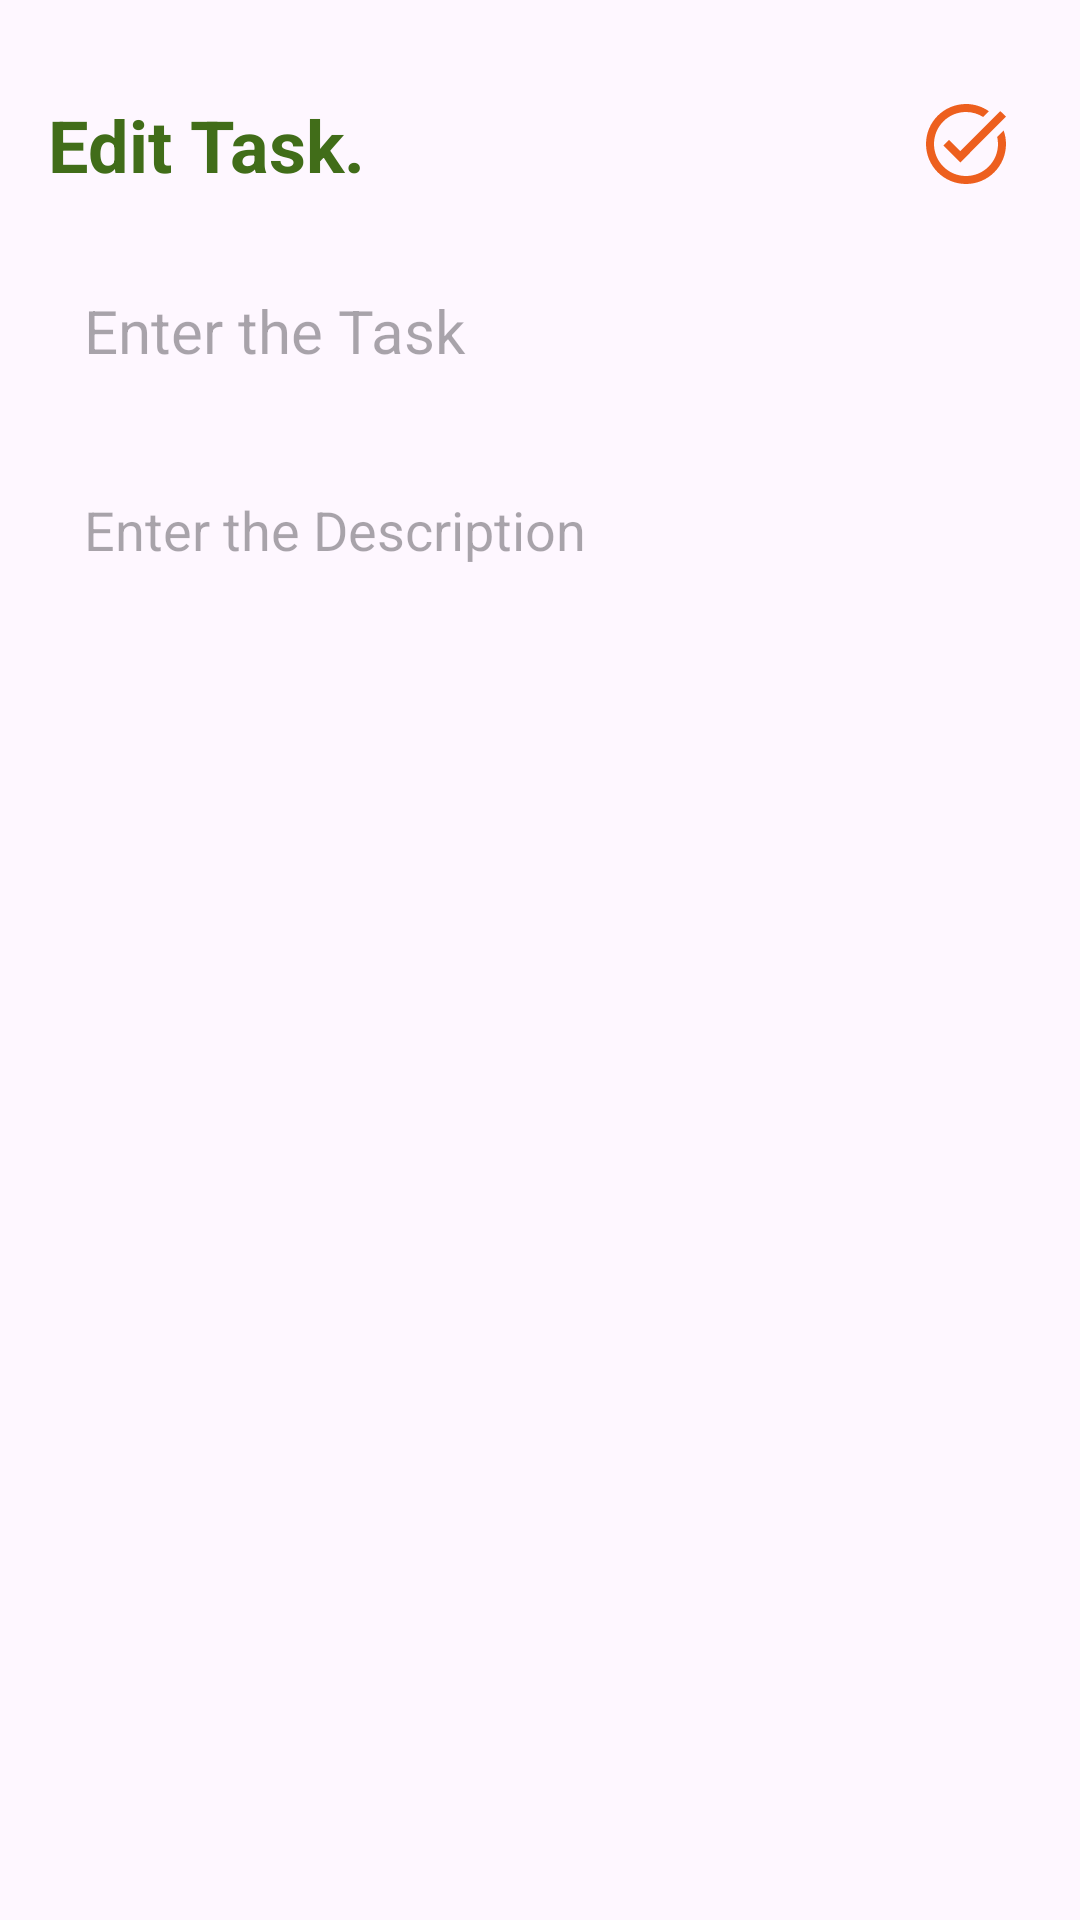

This screen was rendered from an Android layout file. Write that file and the resources it references.
<!-- AndroidManifest.xml: application theme Theme.Momentum -->
<!-- res/layout/activity_update.xml -->
<?xml version="1.0" encoding="utf-8"?>
<RelativeLayout
    xmlns:android="http://schemas.android.com/apk/res/android"
    xmlns:tools="http://schemas.android.com/tools"
    android:layout_width="match_parent"
    android:layout_height="match_parent"
    android:orientation="vertical"
    android:padding="16dp"
    tools:context=".UpdateActivity">

    <TextView
        android:id="@+id/editNoteHeading"
        android:layout_width="wrap_content"
        android:layout_height="wrap_content"
        android:layout_alignParentTop="true"
        android:layout_marginTop="16dp"
        android:text="Edit Task."
        android:textColor="@color/orange"
        android:textStyle="bold"
        android:textSize="24dp"/>

    <ImageView
        android:id="@+id/updatesaveButton"
        android:layout_width="32dp"
        android:layout_height="32dp"
        android:src="@drawable/baseline_task_alt_24"
        android:layout_alignParentEnd="true"
        android:layout_alignTop="@id/editNoteHeading"
        android:layout_marginEnd="6dp"/>

    <EditText
        android:id="@+id/updateTitleEditText"
        android:layout_width="match_parent"
        android:layout_height="60dp"
        android:hint="Enter the Task"
        android:padding="12dp"
        android:textSize="20sp"
        android:layout_below="@id/editNoteHeading"
        android:background="@drawable/orange_border"
        android:layout_marginTop="16dp"
        android:maxLines="1"/>

    <EditText
        android:id="@+id/updatecontentEditText"
        android:layout_width="match_parent"
        android:layout_height="match_parent"
        android:hint="Enter the Description"
        android:gravity="top"
        android:padding="12dp"
        android:textSize="18sp"
        android:layout_below="@id/updateTitleEditText"
        android:background="@drawable/orange_border"
        android:layout_marginTop="12dp"/>

</RelativeLayout>
<!-- resources referenced by this layout -->
<resources>
  <color name="orange">#416D19</color>
  <!-- drawable baseline_task_alt_24 (drawable) -->
  <vector android:height="24dp" android:tint="#ED5F1E"
      android:viewportHeight="24" android:viewportWidth="24"
      android:width="24dp" xmlns:android="http://schemas.android.com/apk/res/android">
      <path android:fillColor="@android:color/white" android:pathData="M22,5.18L10.59,16.6l-4.24,-4.24l1.41,-1.41l2.83,2.83l10,-10L22,5.18zM19.79,10.22C19.92,10.79 20,11.39 20,12c0,4.42 -3.58,8 -8,8s-8,-3.58 -8,-8c0,-4.42 3.58,-8 8,-8c1.58,0 3.04,0.46 4.28,1.25l1.44,-1.44C16.1,2.67 14.13,2 12,2C6.48,2 2,6.48 2,12c0,5.52 4.48,10 10,10s10,-4.48 10,-10c0,-1.19 -0.22,-2.33 -0.6,-3.39L19.79,10.22z"/>
  </vector>
  <style name="Theme.Momentum" parent="Base.Theme.Momentum" />
  <style name="Base.Theme.Momentum" parent="Theme.Material3.DayNight.NoActionBar">
          
           <item name="colorPrimary">@color/orange</item>
           <item name="colorPrimaryVariant">@color/orange</item>
           <item name="android:statusBarColor">@color/orange</item>
      </style>
</resources>
